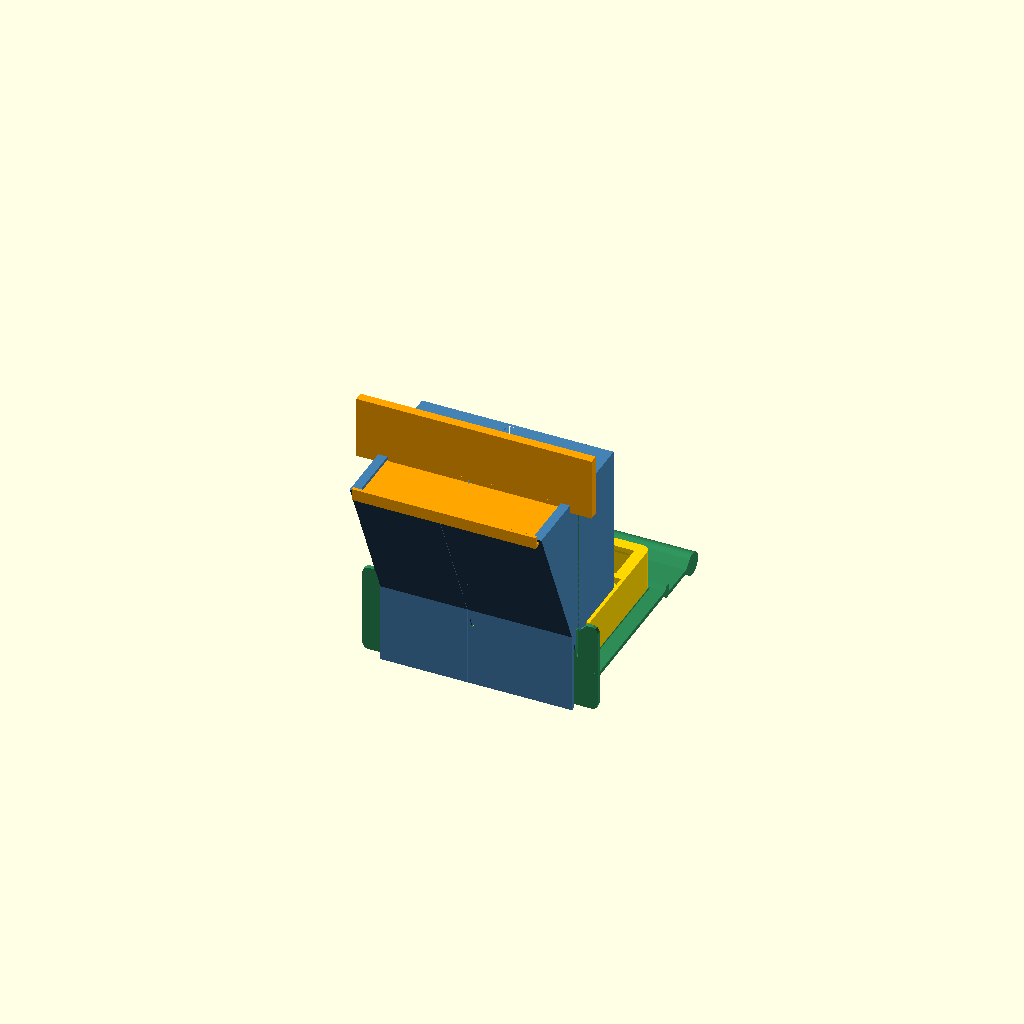
Cell 1 — every parameter at its default value.
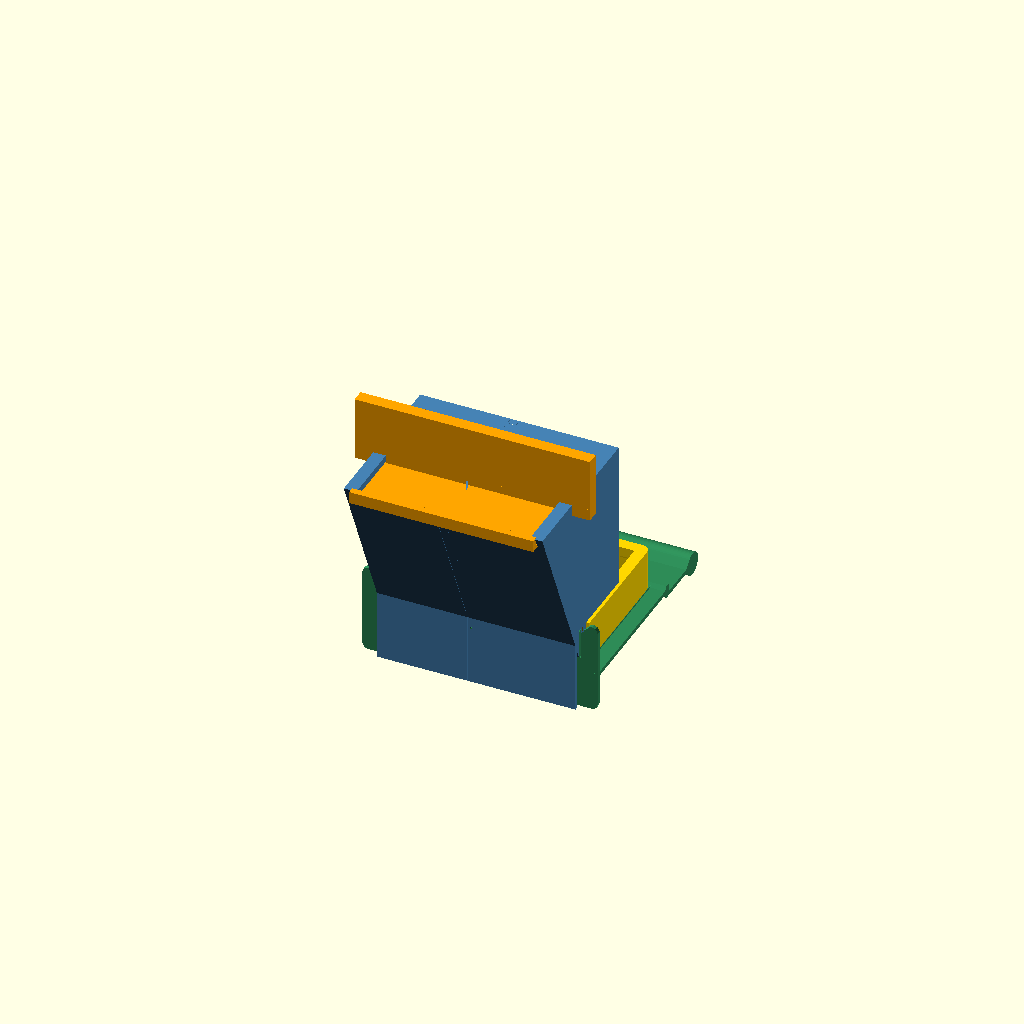
Cell 2: t = 4.8 (everything else at default).
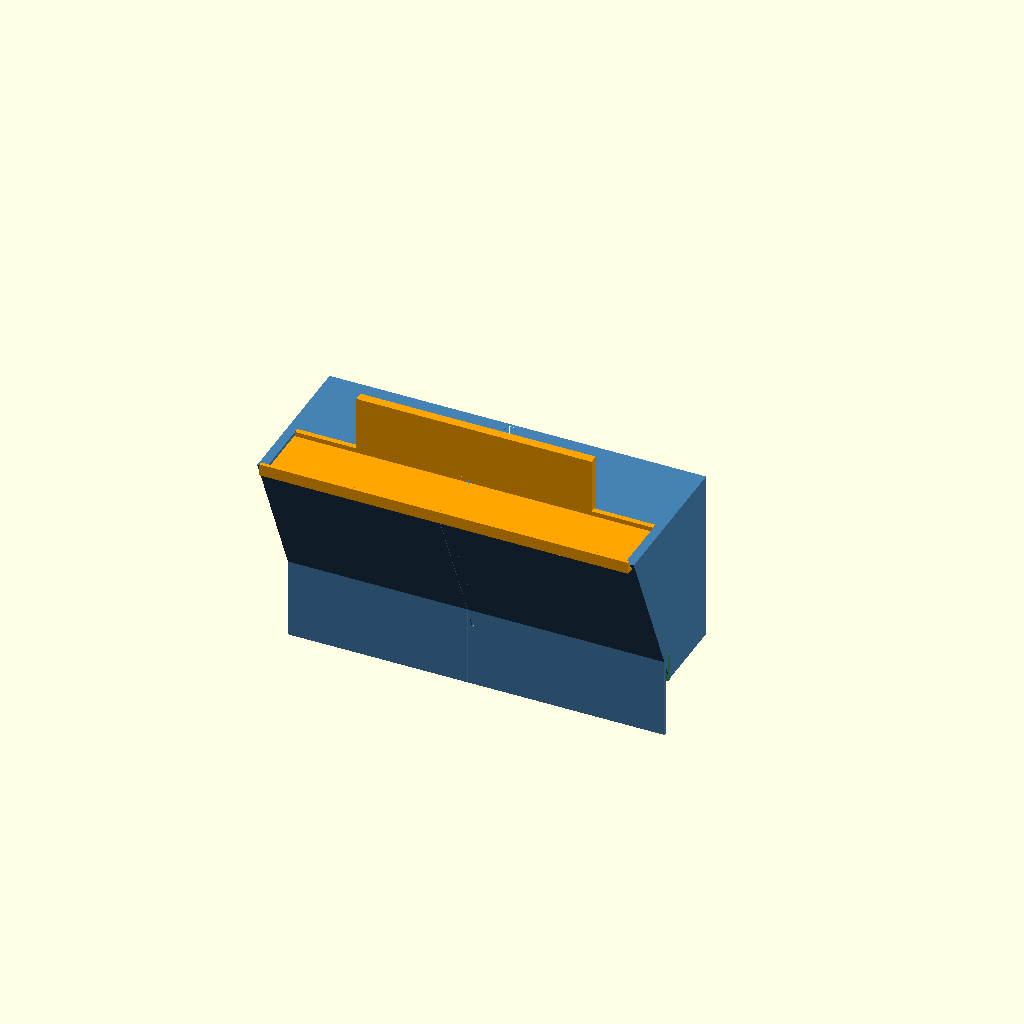
Cell 3 — W_in set to 260, the other parameters unchanged.
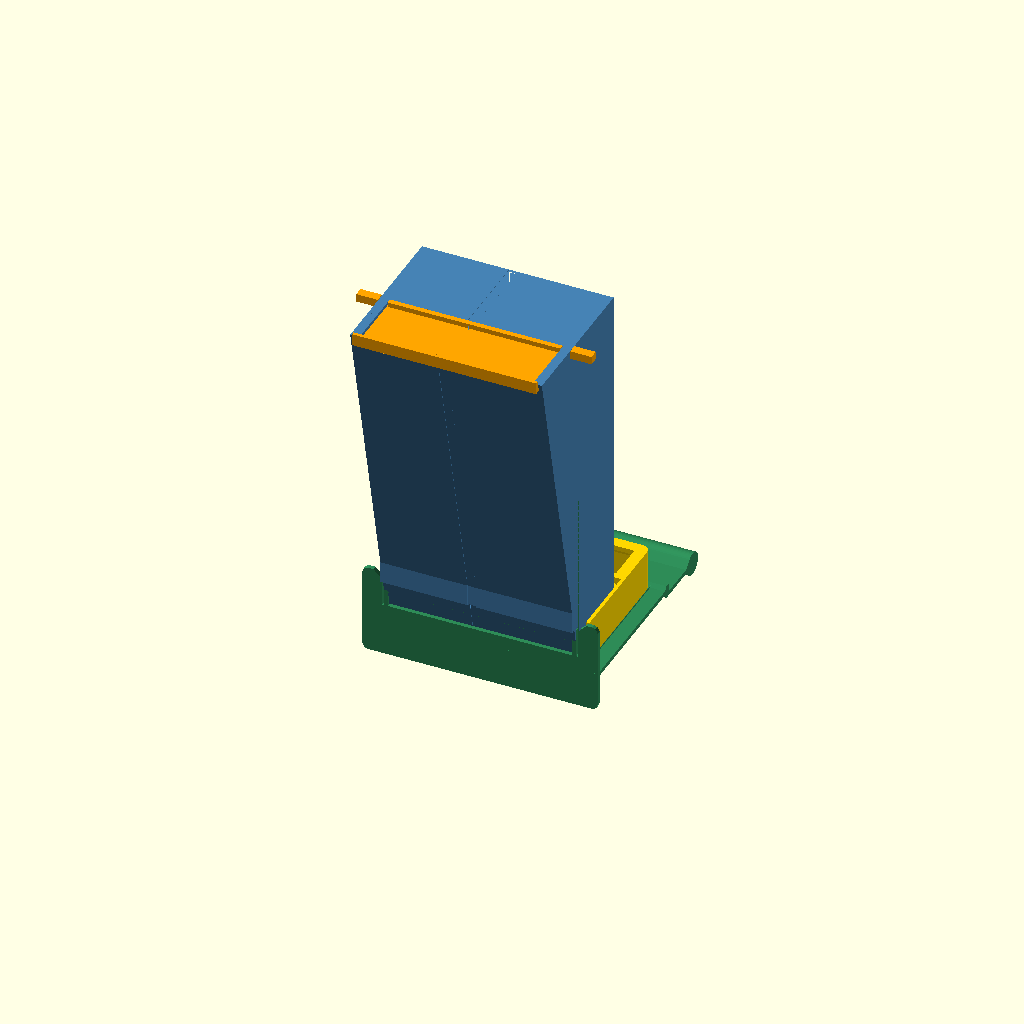
Cell 4: the same model with H = 240.
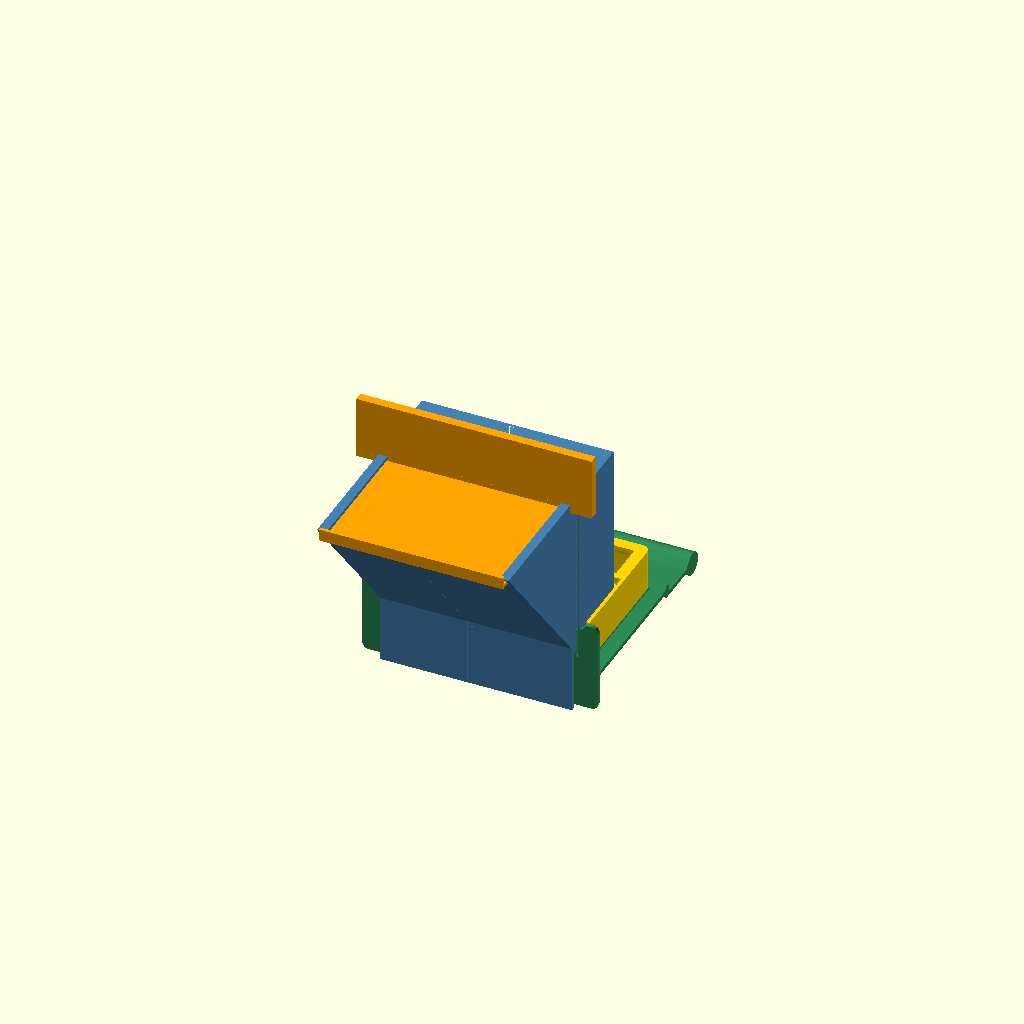
Cell 5: y_backT = -96 (everything else at default).
All cells are drawn from one camera (rotation 55°, 0°, 25°, orthographic, colour scheme Cornfield), so only the parameter changes between them.
The OpenSCAD source (hopper/v2/hopper.scad):
part = "assembly";

t        = 2.4;
W_in     = 130;
H        = 120;
y_back0  = 5;
y_backT  = -48;
y_front  = 55;
bar_d    = 2.5;
door_w   = 140;
door_h   = 170;
overlap  = 15;
clr      = 0.3;
seam_clr = 0.2;
seam_lap = 6;
lid_t    = 2.4;
plate_t  = 3;
groove_d = 2.7;
tray_w   = 144;
tray_d   = 100;
tray_h   = 30;
lip      = 8;
perch_d  = 16;
r_edge   = 4;
ch       = 1.2;
slit     = 1.5;
catch_d  = 1.2;
catch_clr = clr;
z_catch  = 18;
stop_h   = 2.5;
perch_fwd = 40;
perch_drop = 35;

hw       = W_in/2;
x_out    = hw + t;
z_roof   = H + t;
run      = y_back0 - y_backT;
ang      = atan2(H, run);
th_y     = t/sin(ang);
z_door0  = -(door_h - z_roof)/2;
z_door1  = z_door0 + door_h;
z_fl0    = z_door0 - overlap;
y_fl0    = -bar_d - plate_t;
y_fl1    = -bar_d;
y_lip0   = y_fl1 - t;
z_lidbot = H - 3;
z_ledge  = z_lidbot - clr - t;
p_back0  = [y_back0-th_y, 0];
p_backT  = [y_backT-th_y-run*t/H, z_roof];
y_lid0   = p_backT[0] - 3;
z_fl1    = 60;
y_ledge0 = y_backT - th_y;
y_plate0 = clr;
y_plate1 = clr + plate_t;
x_win    = x_out - groove_d + clr;
x_plate  = door_w/2 + overlap - 2.3;
z_plate0 = -38;
finger_w = groove_d - clr;
x_slit   = x_out + slit;
z_finger = z_catch + catch_d;
z_groove = z_finger + catch_clr + 1;
z_rib    = z_finger + 9;
z_plate1 = z_finger + 6;
z_shelf1 = -10;
y_tray0  = y_plate1 + 0.5;
y_tray1  = y_tray0 + tray_d;
y_shelf1 = y_tray1 + 3.5;
perch_y  = y_tray1 + perch_fwd;
perch_z  = z_shelf1 + tray_h - perch_drop;
z_arm0   = perch_z - plate_t/2;

echo(wall_angle_deg=ang, slot_width=y_front-y_back0, through_w=2*x_out, through_h=z_roof, door_z0=z_door0);

module prof_interior() polygon([[y_back0,0],[y_front,0],[y_front,H],[y_backT,H]]);
module prof_outer()    polygon([p_back0,[y_front+t,0],[y_front+t,z_roof],p_backT]);
module yz(x0,x1) translate([x0,0,0]) rotate([90,0,90]) linear_extrude(height=x1-x0) children();
module xz(y0,y1) translate([0,y1,0]) rotate([90,0,0]) linear_extrude(height=y1-y0) children();
module catch(g) offset(r=g) polygon([[x_win,z_catch],[x_win-catch_d,z_catch],[x_win,z_finger]]);

module outside_back_wall() polygon([p_back0+3*(p_back0-p_backT), p_backT-3*(p_back0-p_backT), [-300,4*z_roof], [-300,-3*z_roof]]);

module body() {
  difference() {
    union() {
      difference() {
        yz(-x_out,x_out) prof_outer();
        yz(-hw,hw) prof_interior();
        translate([-hw, y_lid0-5, z_lidbot-clr]) cube([W_in, y_lip0-y_lid0+5, 50]);
      }
      intersection() {
        translate([-x_out,y_fl0,z_fl0]) cube([2*x_out, plate_t, z_fl1-z_fl0]);
        yz(-200,200) outside_back_wall();
      }
      translate([-x_out,y_lip0,z_ledge]) cube([2*x_out, t, z_roof-z_ledge]);
      for (s=[-1,1]) mirror([s<0?1:0,0,0]) intersection() {
        union() {
          translate([hw-4,y_ledge0-3,z_ledge]) cube([4+t, y_lip0-y_ledge0+3, t]);
          translate([hw-4,y_ledge0-3,H]) cube([4+t, y_lip0-y_ledge0+3, t]);
          xz(y_plate0-clr-t, y_plate1+clr+t) polygon([[hw-4,0],[x_out,0],[x_out,z_rib],[hw,z_rib],[hw-4,z_rib-4*tan(ang)]]);
        }
        yz(0,x_out) prof_outer();
      }
    }
    for (s=[-1,1]) mirror([s<0?1:0,0,0]) {
      translate([x_out-groove_d, y_plate0-clr, -1]) cube([groove_d+1, plate_t+2*clr, z_groove+1]);
      xz(y_plate0-clr, y_plate1+clr) catch(catch_clr);
    }
  }
}

module lap(g) {
  difference() { offset(delta=1) prof_outer(); offset(delta=t/2+g) prof_interior(); }
  translate([y_lip0-1, z_ledge-1]) square([1+t/2-g, z_roof-z_ledge+2]);
  intersection() { translate([y_fl0-1, z_fl0-1]) square([plate_t+1, z_fl1-z_fl0+2]); outside_back_wall(); }
}

module body_half(tongue) intersection() {
  body();
  difference() {
    union() {
      yz(seam_clr/2, x_out+1) square(1000, center=true);
      if (tongue) yz(-seam_lap, seam_clr/2) lap(seam_clr);
    }
    if (!tongue) yz(seam_clr/2-1, seam_lap+seam_clr) lap(0);
  }
}

module body_R() body_half(true);
module body_L() mirror([1,0,0]) body_half(false);

module lid() {
  z_hb1 = z_door1 + overlap;
  lid_len = y_lip0 - clr - y_lid0;
  translate([-hw+clr, y_lid0, z_lidbot]) cube([W_in-2*clr, lid_len, lid_t]);
  translate([-hw+clr, y_lid0, z_lidbot]) cube([W_in-2*clr, t, lid_t+6]);
  translate([-x_plate, y_lip0-4, z_roof+clr]) cube([2*x_plate, 4+t, z_hb1-z_roof-clr]);
  translate([-hw+4+clr, y_lip0-4, z_lidbot]) cube([W_in-8-2*clr, 4-clr, z_roof+clr-z_lidbot]);
  for (s=[-1,1]) translate([s>0 ? x_out+clr : -x_plate, y_lip0-4, z_lidbot]) cube([x_plate-x_out-clr, 4+t, z_roof+clr-z_lidbot]);
}

module rounded_plate(w, h, r) offset(r=r) offset(delta=-r) square([w,h]);

module bracket() {
  difference() {
    translate([-x_plate, y_plate1, z_plate0]) rotate([90,0,0]) linear_extrude(height=plate_t) rounded_plate(2*x_plate, z_plate1-z_plate0, r_edge);
    xz(y_plate0-1, y_plate1+1)
      polygon([[-x_slit,-0.5],[x_slit,-0.5],[x_slit,z_finger],[x_slit+100,z_finger+100],[-x_slit-100,z_finger+100],[-x_slit,z_finger]]);
  }
  for (s=[-1,1]) mirror([s<0?1:0,0,0]) xz(y_plate0, y_plate1) {
    translate([x_win,-1]) square([finger_w, z_finger+1]);
    catch(0);
  }
  yz(-x_plate, x_plate) {
    translate([y_plate0, z_shelf1-plate_t]) square([y_shelf1-y_plate0, plate_t]);
    polygon([[y_shelf1-plate_t-(z_shelf1-plate_t-z_arm0), z_shelf1-plate_t],[y_shelf1, z_shelf1-plate_t],[y_shelf1, z_arm0],[y_shelf1-plate_t, z_arm0]]);
    polygon([[y_shelf1-plate_t-stop_h, z_shelf1],[y_shelf1, z_shelf1],[y_shelf1, z_shelf1+stop_h],[y_shelf1-plate_t, z_shelf1+stop_h]]);
    translate([y_shelf1-plate_t, z_arm0]) square([perch_y-y_shelf1+plate_t, plate_t]);
    hull() { translate([perch_y, perch_z]) circle(d=perch_d, $fn=48); translate([perch_y-perch_d/sqrt(2), perch_z]) square(0.4, center=true); }
  }
  for (s=[-1,1]) translate([s*(tray_w/2-ch+clr), y_plate0, z_shelf1]) rotate([-90,0,0]) linear_extrude(height=y_shelf1-y_plate0)
    polygon([[0,0],[s*ch,0],[s*ch,-ch]]);
}

module tray() {
  fl = t; z0 = z_shelf1;
  yl = y_tray0 + 60;
  difference() {
    translate([-tray_w/2, y_tray0, z0]) linear_extrude(height=tray_h) rounded_plate(tray_w, tray_d, 6);
    hull() {
      translate([-tray_w/2+t, y_tray0+t, z0+fl+2]) linear_extrude(height=tray_h) rounded_plate(tray_w-2*t, tray_d-2*t, 6-t);
      translate([-tray_w/2+t, y_tray0+t, z0+fl]) linear_extrude(height=0.01) offset(delta=-2) rounded_plate(tray_w-2*t, tray_d-2*t, 6-t);
    }
    translate([-tray_w/2-1, y_tray0-1, z0+8]) cube([tray_w+2, t+1, tray_h]);
    for (s=[-1,1]) translate([s>0 ? 64.5 : -tray_w/2-1, y_tray0-1, -0.5]) cube([tray_w/2+1-64.5, 8, tray_h]);
    for (s=[-1,1]) translate([s*tray_w/2, y_tray0-1, 0]) rotate([-90,0,0]) linear_extrude(height=tray_d+2)
      polygon([[0,-z0+1],[-s*(ch+1),-z0+1],[0,-z0-ch]]);
    yz(-tray_w/2-1, tray_w/2+1) polygon([[y_tray1-stop_h-1, z0-1],[y_tray1+1, z0-1],[y_tray1+1, z0+stop_h+1]]);
  }
  intersection() {
    translate([-tray_w/2, y_tray0, z0]) linear_extrude(height=tray_h) rounded_plate(tray_w, tray_d, 6);
    union() {
      translate([0, y_tray0+tray_d, z0+tray_h-lip-t*sqrt(2)]) yz(-tray_w/2, tray_w/2) polygon([[0,0],[-lip,lip],[-lip,lip+t*sqrt(2)],[0,lip+t*sqrt(2)]]);
      for (s=[-1,1]) translate([s*tray_w/2, yl, z0+tray_h-lip-t*sqrt(2)]) rotate([90,0,0]) mirror([0,0,1]) linear_extrude(height=tray_d-60)
        polygon([[0,0],[-s*lip,lip],[-s*lip,lip+t*sqrt(2)],[0,lip+t*sqrt(2)]]);
    }
  }
}

module clip(box) if (is_undef(box)) children(); else render() intersection() { children(); translate(box[0]) cube(box[1]); }

module assembly(box=undef) {
  color("SteelBlue") clip(box) body_R();
  color("SteelBlue") clip(box) body_L();
  color("Orange") clip(box) lid();
  color("SeaGreen") clip(box) bracket();
  color("Gold") clip(box) tray();
}

module conure() color("Gray", 0.5) yz(-3,3) {
  translate([perch_y-10, perch_z+perch_d/2+40]) scale([22,30]) circle(1, $fn=64);
  translate([perch_y-28, perch_z+perch_d/2+84]) circle(16, $fn=48);
  polygon([[perch_y+4,perch_z+35],[perch_y+14,perch_z+38],[perch_y+48,perch_z-40],[perch_y+38,perch_z-43]]);
}

if (part=="body_R") body_R();
if (part=="body_L") body_L();
if (part=="lid") lid();
if (part=="bracket") bracket();
if (part=="tray") tray();
if (part=="assembly") assembly();
if (part=="seam") intersection() { union() { translate([5,0,0]) body_R(); translate([-5,0,0]) body_L(); } translate([-25,-200,50]) cube([50,400,10]); }
half = [[-400,-200,-200],[400,400,400]];
if (part=="section") assembly(half);
if (part=="perch") { assembly(half); conure(); }
if (part=="catch") assembly([[x_win-15, y_plate0+plate_t/2-0.3, -8],[30, 0.6, 35]]);
Customizer parameters (derived from the source; name, type, default, range or options):
part: string, default "assembly"
t: number, default 2.4
W_in: number, default 130
H: number, default 120
y_back0: number, default 5
y_backT: number, default -48
y_front: number, default 55
bar_d: number, default 2.5
door_w: number, default 140
door_h: number, default 170
overlap: number, default 15
clr: number, default 0.3
seam_clr: number, default 0.2
seam_lap: number, default 6
lid_t: number, default 2.4
plate_t: number, default 3
groove_d: number, default 2.7
tray_w: number, default 144
tray_d: number, default 100
tray_h: number, default 30
lip: number, default 8
perch_d: number, default 16
r_edge: number, default 4
ch: number, default 1.2
slit: number, default 1.5
catch_d: number, default 1.2
z_catch: number, default 18
stop_h: number, default 2.5
perch_fwd: number, default 40
perch_drop: number, default 35
z_fl1: number, default 60
z_plate0: number, default -38
z_shelf1: number, default -10
